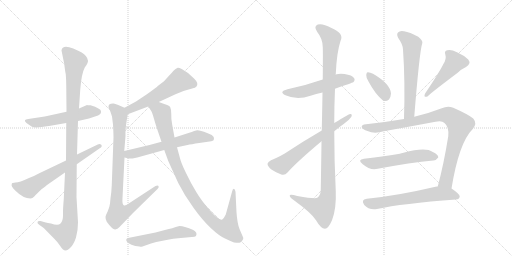
t = 0.00 s
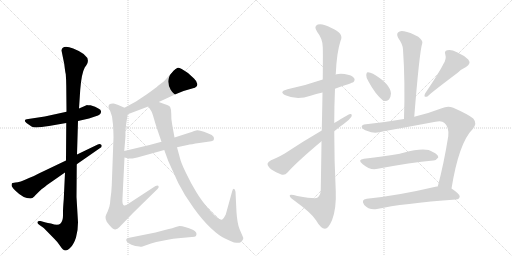
t = 2.76 s
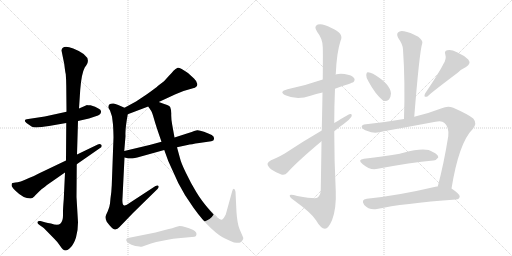
t = 5.53 s
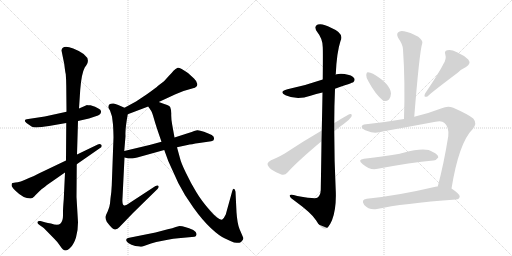
t = 8.29 s
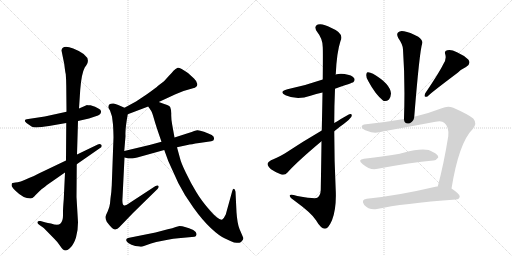
t = 11.05 s
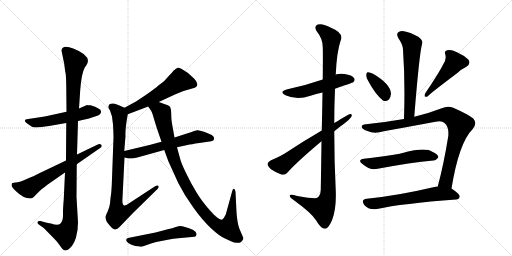
t = 13.82 s

The animated SVG that drew these frames (rendered in a browser with its animation timeline set to each time). Animation: 17 CSS @keyframes rules; one cycle of 13.82 s.

<svg version="1.1" viewBox="0 0 2048 1024" xmlns="http://www.w3.org/2000/svg">
  <g stroke="lightgray" stroke-dasharray="1,1" stroke-width="1" transform="scale(4, 4)">
    <line x1="0" y1="0" x2="256" y2="256"></line>
    <line x1="256" y1="0" x2="0" y2="256"></line>
    <line x1="128" y1="0" x2="128" y2="256"></line>
    <line x1="0" y1="128" x2="256" y2="128"></line>
    <line x1="256" y1="0" x2="512" y2="256"></line>
    <line x1="512" y1="0" x2="256" y2="256"></line>
    <line x1="384" y1="0" x2="384" y2="256"></line>
    <line x1="256" y1="128" x2="512" y2="128"></line>
  </g>
<g transform="scale(1, -1) translate(0, -850)">
   <style type="text/css">
    @keyframes keyframes0 {
      from {
       stroke: black;
       stroke-dashoffset: 545;
       stroke-width: 128;
       }
       64% {
       animation-timing-function: step-end;
       stroke: black;
       stroke-dashoffset: 0;
       stroke-width: 128;
       }
       to {
       stroke: black;
       stroke-width: 1024;
       }
       }
       #make-me-a-hanzi-animation-0 {
         animation: keyframes0 0.693522s both;
         animation-delay: 0.000000s;
         animation-timing-function: linear;
       }
    @keyframes keyframes1 {
      from {
       stroke: black;
       stroke-dashoffset: 1120;
       stroke-width: 128;
       }
       78% {
       animation-timing-function: step-end;
       stroke: black;
       stroke-dashoffset: 0;
       stroke-width: 128;
       }
       to {
       stroke: black;
       stroke-width: 1024;
       }
       }
       #make-me-a-hanzi-animation-1 {
         animation: keyframes1 1.161458s both;
         animation-delay: 0.693522s;
         animation-timing-function: linear;
       }
    @keyframes keyframes2 {
      from {
       stroke: black;
       stroke-dashoffset: 645;
       stroke-width: 128;
       }
       68% {
       animation-timing-function: step-end;
       stroke: black;
       stroke-dashoffset: 0;
       stroke-width: 128;
       }
       to {
       stroke: black;
       stroke-width: 1024;
       }
       }
       #make-me-a-hanzi-animation-2 {
         animation: keyframes2 0.774902s both;
         animation-delay: 1.854980s;
         animation-timing-function: linear;
       }
    @keyframes keyframes3 {
      from {
       stroke: black;
       stroke-dashoffset: 555;
       stroke-width: 128;
       }
       64% {
       animation-timing-function: step-end;
       stroke: black;
       stroke-dashoffset: 0;
       stroke-width: 128;
       }
       to {
       stroke: black;
       stroke-width: 1024;
       }
       }
       #make-me-a-hanzi-animation-3 {
         animation: keyframes3 0.701660s both;
         animation-delay: 2.629883s;
         animation-timing-function: linear;
       }
    @keyframes keyframes4 {
      from {
       stroke: black;
       stroke-dashoffset: 886;
       stroke-width: 128;
       }
       74% {
       animation-timing-function: step-end;
       stroke: black;
       stroke-dashoffset: 0;
       stroke-width: 128;
       }
       to {
       stroke: black;
       stroke-width: 1024;
       }
       }
       #make-me-a-hanzi-animation-4 {
         animation: keyframes4 0.971029s both;
         animation-delay: 3.331543s;
         animation-timing-function: linear;
       }
    @keyframes keyframes5 {
      from {
       stroke: black;
       stroke-dashoffset: 607;
       stroke-width: 128;
       }
       66% {
       animation-timing-function: step-end;
       stroke: black;
       stroke-dashoffset: 0;
       stroke-width: 128;
       }
       to {
       stroke: black;
       stroke-width: 1024;
       }
       }
       #make-me-a-hanzi-animation-5 {
         animation: keyframes5 0.743978s both;
         animation-delay: 4.302572s;
         animation-timing-function: linear;
       }
    @keyframes keyframes6 {
      from {
       stroke: black;
       stroke-dashoffset: 1016;
       stroke-width: 128;
       }
       77% {
       animation-timing-function: step-end;
       stroke: black;
       stroke-dashoffset: 0;
       stroke-width: 128;
       }
       to {
       stroke: black;
       stroke-width: 1024;
       }
       }
       #make-me-a-hanzi-animation-6 {
         animation: keyframes6 1.076823s both;
         animation-delay: 5.046549s;
         animation-timing-function: linear;
       }
    @keyframes keyframes7 {
      from {
       stroke: black;
       stroke-dashoffset: 523;
       stroke-width: 128;
       }
       63% {
       animation-timing-function: step-end;
       stroke: black;
       stroke-dashoffset: 0;
       stroke-width: 128;
       }
       to {
       stroke: black;
       stroke-width: 1024;
       }
       }
       #make-me-a-hanzi-animation-7 {
         animation: keyframes7 0.675618s both;
         animation-delay: 6.123372s;
         animation-timing-function: linear;
       }
    @keyframes keyframes8 {
      from {
       stroke: black;
       stroke-dashoffset: 528;
       stroke-width: 128;
       }
       63% {
       animation-timing-function: step-end;
       stroke: black;
       stroke-dashoffset: 0;
       stroke-width: 128;
       }
       to {
       stroke: black;
       stroke-width: 1024;
       }
       }
       #make-me-a-hanzi-animation-8 {
         animation: keyframes8 0.679688s both;
         animation-delay: 6.798991s;
         animation-timing-function: linear;
       }
    @keyframes keyframes9 {
      from {
       stroke: black;
       stroke-dashoffset: 1137;
       stroke-width: 128;
       }
       79% {
       animation-timing-function: step-end;
       stroke: black;
       stroke-dashoffset: 0;
       stroke-width: 128;
       }
       to {
       stroke: black;
       stroke-width: 1024;
       }
       }
       #make-me-a-hanzi-animation-9 {
         animation: keyframes9 1.175293s both;
         animation-delay: 7.478678s;
         animation-timing-function: linear;
       }
    @keyframes keyframes10 {
      from {
       stroke: black;
       stroke-dashoffset: 641;
       stroke-width: 128;
       }
       68% {
       animation-timing-function: step-end;
       stroke: black;
       stroke-dashoffset: 0;
       stroke-width: 128;
       }
       to {
       stroke: black;
       stroke-width: 1024;
       }
       }
       #make-me-a-hanzi-animation-10 {
         animation: keyframes10 0.771647s both;
         animation-delay: 8.653971s;
         animation-timing-function: linear;
       }
    @keyframes keyframes11 {
      from {
       stroke: black;
       stroke-dashoffset: 612;
       stroke-width: 128;
       }
       67% {
       animation-timing-function: step-end;
       stroke: black;
       stroke-dashoffset: 0;
       stroke-width: 128;
       }
       to {
       stroke: black;
       stroke-width: 1024;
       }
       }
       #make-me-a-hanzi-animation-11 {
         animation: keyframes11 0.748047s both;
         animation-delay: 9.425618s;
         animation-timing-function: linear;
       }
    @keyframes keyframes12 {
      from {
       stroke: black;
       stroke-dashoffset: 368;
       stroke-width: 128;
       }
       55% {
       animation-timing-function: step-end;
       stroke: black;
       stroke-dashoffset: 0;
       stroke-width: 128;
       }
       to {
       stroke: black;
       stroke-width: 1024;
       }
       }
       #make-me-a-hanzi-animation-12 {
         animation: keyframes12 0.549479s both;
         animation-delay: 10.173665s;
         animation-timing-function: linear;
       }
    @keyframes keyframes13 {
      from {
       stroke: black;
       stroke-dashoffset: 474;
       stroke-width: 128;
       }
       61% {
       animation-timing-function: step-end;
       stroke: black;
       stroke-dashoffset: 0;
       stroke-width: 128;
       }
       to {
       stroke: black;
       stroke-width: 1024;
       }
       }
       #make-me-a-hanzi-animation-13 {
         animation: keyframes13 0.635742s both;
         animation-delay: 10.723145s;
         animation-timing-function: linear;
       }
    @keyframes keyframes14 {
      from {
       stroke: black;
       stroke-dashoffset: 919;
       stroke-width: 128;
       }
       75% {
       animation-timing-function: step-end;
       stroke: black;
       stroke-dashoffset: 0;
       stroke-width: 128;
       }
       to {
       stroke: black;
       stroke-width: 1024;
       }
       }
       #make-me-a-hanzi-animation-14 {
         animation: keyframes14 0.997884s both;
         animation-delay: 11.358887s;
         animation-timing-function: linear;
       }
    @keyframes keyframes15 {
      from {
       stroke: black;
       stroke-dashoffset: 551;
       stroke-width: 128;
       }
       64% {
       animation-timing-function: step-end;
       stroke: black;
       stroke-dashoffset: 0;
       stroke-width: 128;
       }
       to {
       stroke: black;
       stroke-width: 1024;
       }
       }
       #make-me-a-hanzi-animation-15 {
         animation: keyframes15 0.698405s both;
         animation-delay: 12.356771s;
         animation-timing-function: linear;
       }
    @keyframes keyframes16 {
      from {
       stroke: black;
       stroke-dashoffset: 626;
       stroke-width: 128;
       }
       67% {
       animation-timing-function: step-end;
       stroke: black;
       stroke-dashoffset: 0;
       stroke-width: 128;
       }
       to {
       stroke: black;
       stroke-width: 1024;
       }
       }
       #make-me-a-hanzi-animation-16 {
         animation: keyframes16 0.759440s both;
         animation-delay: 13.055176s;
         animation-timing-function: linear;
       }
</style>
<path d="M 266 403 L 179 384 L 113 374 Q 90 372 106 358 L 126 344 Q 137 336 196 346 L 265 358 L 312 366 L 356 376 L 380 384 Q 394 388 400 393 Q 405 398 404 405 Q 404 416 362 429 Q 352 428 348 430 L 316 416 L 266 403 Z" fill="lightgray"></path> 
<path d="M 246 648 L 257 594 Q 261 560 263 554 Q 265 527 265 508 L 266 403 L 265 358 L 264 208 L 260 160 L 255 53 Q 252 18 252 2 L 252 -12 Q 252 -34 242 -44 Q 232 -54 204 -44 Q 190 -42 183 -40 L 162 -34 Q 151 -33 150 -38 Q 148 -43 158 -50 L 175 -62 L 219 -107 Q 230 -118 238 -130 Q 246 -142 251 -147 Q 256 -152 263 -152 Q 270 -152 283 -139 Q 295 -127 304 -100 Q 312 -73 312 -39 L 306 62 L 307 193 L 308 232 L 312 366 L 316 416 L 321 492 Q 326 556 339 580 L 346 590 Q 370 626 293 656 Q 249 673 246 648 Z" fill="lightgray"></path> 
<path d="M 264 208 L 153 155 Q 134 144 116 138 Q 77 120 62 120 Q 47 120 47 114 Q 45 106 49 102 Q 52 96 63 86 Q 93 56 122 56 Q 130 56 137 64 Q 144 72 166 93 Q 185 107 188 110 L 260 160 L 307 193 L 399 257 Q 411 264 405 271 Q 399 277 391 272 L 308 232 L 264 208 Z" fill="lightgray"></path> 
<path d="M 635 442 L 702 473 L 734 486 L 772 497 Q 780 498 786 504 Q 796 517 776 536 L 752 558 Q 719 581 711 579 Q 702 576 694 567 Q 688 559 675 546 L 656 525 L 631 506 Q 628 502 589 474 L 544 444 L 498 419 C 472 405 483 382 511 393 L 593 424 L 635 442 Z" fill="lightgray"></path> 
<path d="M 498 419 L 473 430 Q 460 436 454 436 Q 434 437 434 423 Q 432 420 440 408 L 448 384 L 452 352 Q 454 317 454 300 L 447 109 Q 446 83 442 57 L 440 36 Q 438 20 431 5 Q 423 -11 422 -17 Q 421 -23 427 -37 Q 451 -70 461 -68 Q 470 -66 478 -58 L 532 -2 L 630 94 Q 637 101 634 106 Q 631 111 622 106 L 521 40 Q 501 25 495 29 Q 488 32 490 58 L 498 220 L 497 246 L 502 306 Q 500 332 511 393 C 514 412 514 412 498 419 Z" fill="lightgray"></path> 
<path d="M 498 220 L 515 216 L 530 216 L 549 220 L 657 250 L 708 261 L 750 270 Q 764 273 797 278 L 845 285 Q 856 286 856 294 Q 858 303 847 310 Q 835 316 816 323 Q 796 330 789 329 Q 782 328 754 318 L 698 300 L 646 283 L 598 270 L 497 246 C 468 239 469 227 498 220 Z" fill="lightgray"></path> 
<path d="M 657 434 L 635 442 C 607 452 577 449 593 424 L 605 406 Q 608 402 612 388 L 617 371 Q 623 349 646 283 L 657 250 L 673 206 L 713 118 Q 738 68 774 19 Q 809 -30 843 -62 Q 877 -94 900 -104 Q 923 -115 936 -120 Q 954 -122 958 -121 Q 962 -120 968 -114 Q 975 -105 973 -101 L 958 -66 Q 949 -43 946 1 L 942 83 Q 940 94 936 95 Q 931 95 929 86 L 903 -8 Q 896 -23 889 -28 Q 875 -33 840 8 Q 805 48 785 82 Q 764 116 744 158 Q 724 199 720 217 L 708 261 L 698 300 L 689 350 Q 684 377 685 395 Q 685 412 681 421 Q 677 429 657 434 Z" fill="lightgray"></path> 
<path d="M 713 -103 L 778 -97 Q 784 -95 785 -91 Q 790 -80 773 -70 Q 756 -61 740 -58 Q 729 -54 718 -54 L 703 -58 Q 691 -63 671 -67 L 622 -80 L 512 -102 Q 505 -104 505 -109 Q 504 -111 508 -117 Q 512 -122 526 -129 Q 540 -136 558 -136 Q 562 -138 570 -136 L 604 -124 L 625 -118 L 671 -109 Q 694 -104 713 -103 Z" fill="lightgray"></path> 
<path d="M 1340 495 Q 1409 519 1413 521 Q 1422 530 1416 538 Q 1409 550 1378 554 Q 1359 557 1342 552 L 1291 532 Q 1219 507 1150 493 Q 1113 483 1142 469 Q 1188 448 1242 467 Q 1264 474 1290 480 L 1340 495 Z" fill="lightgray"></path> 
<path d="M 1286 285 Q 1285 200 1283 90 Q 1282 68 1269 59 Q 1263 53 1189 66 Q 1156 76 1159 66 Q 1160 59 1181 45 Q 1247 -3 1264 -31 Q 1283 -64 1300 -65 Q 1313 -65 1328 -31 Q 1346 15 1343 87 Q 1337 207 1337 325 L 1337 358 Q 1337 428 1340 495 L 1342 552 Q 1342 553 1343 553 Q 1347 641 1362 686 Q 1378 717 1324 739 Q 1290 758 1271 752 Q 1253 745 1269 722 Q 1291 695 1291 661 Q 1292 646 1291 532 L 1290 480 Q 1289 416 1287 328 L 1286 285 Z" fill="lightgray"></path> 
<path d="M 1337 325 Q 1356 341 1376 355 Q 1395 368 1405 382 Q 1411 395 1400 394 Q 1397 394 1337 358 L 1287 328 Q 1208 282 1139 236 Q 1106 217 1084 209 Q 1072 203 1070 195 Q 1070 186 1084 173 Q 1103 160 1125 152 Q 1140 148 1150 160 Q 1187 202 1286 285 L 1337 325 Z" fill="lightgray"></path> 
<path d="M 1657 383 Q 1678 644 1689 677 Q 1693 687 1673 703 Q 1639 722 1616 725 Q 1600 729 1592 720 Q 1585 713 1593 698 Q 1612 671 1612 652 Q 1621 523 1616 374 C 1615 344 1655 353 1657 383 Z" fill="lightgray"></path> 
<path d="M 1474 524 Q 1501 473 1533 447 Q 1545 443 1556 452 Q 1563 461 1564 476 Q 1561 515 1492 555 Q 1479 562 1470 561 Q 1466 561 1465 550 Q 1464 540 1474 524 Z" fill="lightgray"></path> 
<path d="M 1773 593 Q 1757 560 1701 477 Q 1692 458 1710 464 Q 1710 468 1832 560 Q 1845 573 1864 582 Q 1886 595 1873 612 Q 1857 628 1828 641 Q 1803 654 1789 649 Q 1776 646 1781 633 Q 1787 614 1773 593 Z" fill="lightgray"></path> 
<path d="M 1806 96 Q 1836 280 1891 334 Q 1910 356 1893 376 Q 1874 392 1813 419 Q 1791 428 1767 417 Q 1710 395 1657 383 L 1616 374 Q 1541 361 1464 353 Q 1445 352 1447 341 Q 1450 332 1470 326 Q 1497 313 1535 325 Q 1641 344 1742 363 Q 1767 369 1778 358 Q 1797 342 1793 305 Q 1775 193 1751 104 C 1743 75 1801 66 1806 96 Z" fill="lightgray"></path> 
<path d="M 1456 215 Q 1428 211 1450 194 Q 1481 167 1511 175 Q 1644 200 1733 208 Q 1743 207 1753 220 Q 1754 232 1731 242 Q 1703 263 1614 239 Q 1605 238 1599 235 Q 1542 225 1456 215 Z" fill="lightgray"></path> 
<path d="M 1751 104 Q 1747 105 1742 103 Q 1589 67 1467 55 Q 1442 52 1457 30 Q 1475 9 1508 14 Q 1608 36 1824 52 Q 1837 53 1839 64 Q 1839 74 1806 96 L 1751 104 Z" fill="lightgray"></path> 
      <clipPath id="make-me-a-hanzi-clip-0">
      <path d="M 266 403 L 179 384 L 113 374 Q 90 372 106 358 L 126 344 Q 137 336 196 346 L 265 358 L 312 366 L 356 376 L 380 384 Q 394 388 400 393 Q 405 398 404 405 Q 404 416 362 429 Q 352 428 348 430 L 316 416 L 266 403 Z" fill="lightgray"></path>
      </clipPath>
      <path clip-path="url(#make-me-a-hanzi-clip-0)" d="M 108 367 L 139 359 L 182 363 L 353 403 L 391 403 " fill="none" id="make-me-a-hanzi-animation-0" stroke-dasharray="417 834" stroke-linecap="round"></path>

      <clipPath id="make-me-a-hanzi-clip-1">
      <path d="M 246 648 L 257 594 Q 261 560 263 554 Q 265 527 265 508 L 266 403 L 265 358 L 264 208 L 260 160 L 255 53 Q 252 18 252 2 L 252 -12 Q 252 -34 242 -44 Q 232 -54 204 -44 Q 190 -42 183 -40 L 162 -34 Q 151 -33 150 -38 Q 148 -43 158 -50 L 175 -62 L 219 -107 Q 230 -118 238 -130 Q 246 -142 251 -147 Q 256 -152 263 -152 Q 270 -152 283 -139 Q 295 -127 304 -100 Q 312 -73 312 -39 L 306 62 L 307 193 L 308 232 L 312 366 L 316 416 L 321 492 Q 326 556 339 580 L 346 590 Q 370 626 293 656 Q 249 673 246 648 Z" fill="lightgray"></path>
      </clipPath>
      <path clip-path="url(#make-me-a-hanzi-clip-1)" d="M 263 647 L 301 604 L 287 335 L 281 -34 L 275 -61 L 261 -85 L 235 -80 L 158 -41 " fill="none" id="make-me-a-hanzi-animation-1" stroke-dasharray="992 1984" stroke-linecap="round"></path>

      <clipPath id="make-me-a-hanzi-clip-2">
      <path d="M 264 208 L 153 155 Q 134 144 116 138 Q 77 120 62 120 Q 47 120 47 114 Q 45 106 49 102 Q 52 96 63 86 Q 93 56 122 56 Q 130 56 137 64 Q 144 72 166 93 Q 185 107 188 110 L 260 160 L 307 193 L 399 257 Q 411 264 405 271 Q 399 277 391 272 L 308 232 L 264 208 Z" fill="lightgray"></path>
      </clipPath>
      <path clip-path="url(#make-me-a-hanzi-clip-2)" d="M 57 109 L 114 96 L 398 266 " fill="none" id="make-me-a-hanzi-animation-2" stroke-dasharray="517 1034" stroke-linecap="round"></path>

      <clipPath id="make-me-a-hanzi-clip-3">
      <path d="M 635 442 L 702 473 L 734 486 L 772 497 Q 780 498 786 504 Q 796 517 776 536 L 752 558 Q 719 581 711 579 Q 702 576 694 567 Q 688 559 675 546 L 656 525 L 631 506 Q 628 502 589 474 L 544 444 L 498 419 C 472 405 483 382 511 393 L 593 424 L 635 442 Z" fill="lightgray"></path>
      </clipPath>
      <path clip-path="url(#make-me-a-hanzi-clip-3)" d="M 773 514 L 719 528 L 591 447 L 519 413 L 507 416 " fill="none" id="make-me-a-hanzi-animation-3" stroke-dasharray="427 854" stroke-linecap="round"></path>

      <clipPath id="make-me-a-hanzi-clip-4">
      <path d="M 498 419 L 473 430 Q 460 436 454 436 Q 434 437 434 423 Q 432 420 440 408 L 448 384 L 452 352 Q 454 317 454 300 L 447 109 Q 446 83 442 57 L 440 36 Q 438 20 431 5 Q 423 -11 422 -17 Q 421 -23 427 -37 Q 451 -70 461 -68 Q 470 -66 478 -58 L 532 -2 L 630 94 Q 637 101 634 106 Q 631 111 622 106 L 521 40 Q 501 25 495 29 Q 488 32 490 58 L 498 220 L 497 246 L 502 306 Q 500 332 511 393 C 514 412 514 412 498 419 Z" fill="lightgray"></path>
      </clipPath>
      <path clip-path="url(#make-me-a-hanzi-clip-4)" d="M 449 422 L 479 387 L 465 39 L 471 -5 L 511 8 L 628 101 " fill="none" id="make-me-a-hanzi-animation-4" stroke-dasharray="758 1516" stroke-linecap="round"></path>

      <clipPath id="make-me-a-hanzi-clip-5">
      <path d="M 498 220 L 515 216 L 530 216 L 549 220 L 657 250 L 708 261 L 750 270 Q 764 273 797 278 L 845 285 Q 856 286 856 294 Q 858 303 847 310 Q 835 316 816 323 Q 796 330 789 329 Q 782 328 754 318 L 698 300 L 646 283 L 598 270 L 497 246 C 468 239 469 227 498 220 Z" fill="lightgray"></path>
      </clipPath>
      <path clip-path="url(#make-me-a-hanzi-clip-5)" d="M 504 227 L 770 299 L 799 303 L 845 297 " fill="none" id="make-me-a-hanzi-animation-5" stroke-dasharray="479 958" stroke-linecap="round"></path>

      <clipPath id="make-me-a-hanzi-clip-6">
      <path d="M 657 434 L 635 442 C 607 452 577 449 593 424 L 605 406 Q 608 402 612 388 L 617 371 Q 623 349 646 283 L 657 250 L 673 206 L 713 118 Q 738 68 774 19 Q 809 -30 843 -62 Q 877 -94 900 -104 Q 923 -115 936 -120 Q 954 -122 958 -121 Q 962 -120 968 -114 Q 975 -105 973 -101 L 958 -66 Q 949 -43 946 1 L 942 83 Q 940 94 936 95 Q 931 95 929 86 L 903 -8 Q 896 -23 889 -28 Q 875 -33 840 8 Q 805 48 785 82 Q 764 116 744 158 Q 724 199 720 217 L 708 261 L 698 300 L 689 350 Q 684 377 685 395 Q 685 412 681 421 Q 677 429 657 434 Z" fill="lightgray"></path>
      </clipPath>
      <path clip-path="url(#make-me-a-hanzi-clip-6)" d="M 602 423 L 636 410 L 648 394 L 697 209 L 763 74 L 835 -22 L 866 -50 L 894 -62 L 914 -60 L 919 -43 L 936 88 " fill="none" id="make-me-a-hanzi-animation-6" stroke-dasharray="888 1776" stroke-linecap="round"></path>

      <clipPath id="make-me-a-hanzi-clip-7">
      <path d="M 713 -103 L 778 -97 Q 784 -95 785 -91 Q 790 -80 773 -70 Q 756 -61 740 -58 Q 729 -54 718 -54 L 703 -58 Q 691 -63 671 -67 L 622 -80 L 512 -102 Q 505 -104 505 -109 Q 504 -111 508 -117 Q 512 -122 526 -129 Q 540 -136 558 -136 Q 562 -138 570 -136 L 604 -124 L 625 -118 L 671 -109 Q 694 -104 713 -103 Z" fill="lightgray"></path>
      </clipPath>
      <path clip-path="url(#make-me-a-hanzi-clip-7)" d="M 513 -110 L 564 -114 L 721 -78 L 775 -86 " fill="none" id="make-me-a-hanzi-animation-7" stroke-dasharray="395 790" stroke-linecap="round"></path>

      <clipPath id="make-me-a-hanzi-clip-8">
      <path d="M 1340 495 Q 1409 519 1413 521 Q 1422 530 1416 538 Q 1409 550 1378 554 Q 1359 557 1342 552 L 1291 532 Q 1219 507 1150 493 Q 1113 483 1142 469 Q 1188 448 1242 467 Q 1264 474 1290 480 L 1340 495 Z" fill="lightgray"></path>
      </clipPath>
      <path clip-path="url(#make-me-a-hanzi-clip-8)" d="M 1143 482 L 1179 478 L 1215 483 L 1353 528 L 1407 531 " fill="none" id="make-me-a-hanzi-animation-8" stroke-dasharray="400 800" stroke-linecap="round"></path>

      <clipPath id="make-me-a-hanzi-clip-9">
      <path d="M 1286 285 Q 1285 200 1283 90 Q 1282 68 1269 59 Q 1263 53 1189 66 Q 1156 76 1159 66 Q 1160 59 1181 45 Q 1247 -3 1264 -31 Q 1283 -64 1300 -65 Q 1313 -65 1328 -31 Q 1346 15 1343 87 Q 1337 207 1337 325 L 1337 358 Q 1337 428 1340 495 L 1342 552 Q 1342 553 1343 553 Q 1347 641 1362 686 Q 1378 717 1324 739 Q 1290 758 1271 752 Q 1253 745 1269 722 Q 1291 695 1291 661 Q 1292 646 1291 532 L 1290 480 Q 1289 416 1287 328 L 1286 285 Z" fill="lightgray"></path>
      </clipPath>
      <path clip-path="url(#make-me-a-hanzi-clip-9)" d="M 1278 736 L 1305 718 L 1325 692 L 1312 402 L 1313 77 L 1307 47 L 1290 15 L 1166 64 " fill="none" id="make-me-a-hanzi-animation-9" stroke-dasharray="1009 2018" stroke-linecap="round"></path>

      <clipPath id="make-me-a-hanzi-clip-10">
      <path d="M 1337 325 Q 1356 341 1376 355 Q 1395 368 1405 382 Q 1411 395 1400 394 Q 1397 394 1337 358 L 1287 328 Q 1208 282 1139 236 Q 1106 217 1084 209 Q 1072 203 1070 195 Q 1070 186 1084 173 Q 1103 160 1125 152 Q 1140 148 1150 160 Q 1187 202 1286 285 L 1337 325 Z" fill="lightgray"></path>
      </clipPath>
      <path clip-path="url(#make-me-a-hanzi-clip-10)" d="M 1081 193 L 1128 189 L 1223 263 L 1401 387 " fill="none" id="make-me-a-hanzi-animation-10" stroke-dasharray="513 1026" stroke-linecap="round"></path>

      <clipPath id="make-me-a-hanzi-clip-11">
      <path d="M 1657 383 Q 1678 644 1689 677 Q 1693 687 1673 703 Q 1639 722 1616 725 Q 1600 729 1592 720 Q 1585 713 1593 698 Q 1612 671 1612 652 Q 1621 523 1616 374 C 1615 344 1655 353 1657 383 Z" fill="lightgray"></path>
      </clipPath>
      <path clip-path="url(#make-me-a-hanzi-clip-11)" d="M 1604 711 L 1648 672 L 1639 402 L 1621 382 " fill="none" id="make-me-a-hanzi-animation-11" stroke-dasharray="484 968" stroke-linecap="round"></path>

      <clipPath id="make-me-a-hanzi-clip-12">
      <path d="M 1474 524 Q 1501 473 1533 447 Q 1545 443 1556 452 Q 1563 461 1564 476 Q 1561 515 1492 555 Q 1479 562 1470 561 Q 1466 561 1465 550 Q 1464 540 1474 524 Z" fill="lightgray"></path>
      </clipPath>
      <path clip-path="url(#make-me-a-hanzi-clip-12)" d="M 1474 552 L 1535 482 L 1540 464 " fill="none" id="make-me-a-hanzi-animation-12" stroke-dasharray="240 480" stroke-linecap="round"></path>

      <clipPath id="make-me-a-hanzi-clip-13">
      <path d="M 1773 593 Q 1757 560 1701 477 Q 1692 458 1710 464 Q 1710 468 1832 560 Q 1845 573 1864 582 Q 1886 595 1873 612 Q 1857 628 1828 641 Q 1803 654 1789 649 Q 1776 646 1781 633 Q 1787 614 1773 593 Z" fill="lightgray"></path>
      </clipPath>
      <path clip-path="url(#make-me-a-hanzi-clip-13)" d="M 1790 639 L 1810 621 L 1819 601 L 1708 473 " fill="none" id="make-me-a-hanzi-animation-13" stroke-dasharray="346 692" stroke-linecap="round"></path>

      <clipPath id="make-me-a-hanzi-clip-14">
      <path d="M 1806 96 Q 1836 280 1891 334 Q 1910 356 1893 376 Q 1874 392 1813 419 Q 1791 428 1767 417 Q 1710 395 1657 383 L 1616 374 Q 1541 361 1464 353 Q 1445 352 1447 341 Q 1450 332 1470 326 Q 1497 313 1535 325 Q 1641 344 1742 363 Q 1767 369 1778 358 Q 1797 342 1793 305 Q 1775 193 1751 104 C 1743 75 1801 66 1806 96 Z" fill="lightgray"></path>
      </clipPath>
      <path clip-path="url(#make-me-a-hanzi-clip-14)" d="M 1457 342 L 1500 338 L 1540 343 L 1769 390 L 1808 382 L 1839 351 L 1784 126 L 1759 109 " fill="none" id="make-me-a-hanzi-animation-14" stroke-dasharray="791 1582" stroke-linecap="round"></path>

      <clipPath id="make-me-a-hanzi-clip-15">
      <path d="M 1456 215 Q 1428 211 1450 194 Q 1481 167 1511 175 Q 1644 200 1733 208 Q 1743 207 1753 220 Q 1754 232 1731 242 Q 1703 263 1614 239 Q 1605 238 1599 235 Q 1542 225 1456 215 Z" fill="lightgray"></path>
      </clipPath>
      <path clip-path="url(#make-me-a-hanzi-clip-15)" d="M 1451 205 L 1492 196 L 1682 228 L 1742 222 " fill="none" id="make-me-a-hanzi-animation-15" stroke-dasharray="423 846" stroke-linecap="round"></path>

      <clipPath id="make-me-a-hanzi-clip-16">
      <path d="M 1751 104 Q 1747 105 1742 103 Q 1589 67 1467 55 Q 1442 52 1457 30 Q 1475 9 1508 14 Q 1608 36 1824 52 Q 1837 53 1839 64 Q 1839 74 1806 96 L 1751 104 Z" fill="lightgray"></path>
      </clipPath>
      <path clip-path="url(#make-me-a-hanzi-clip-16)" d="M 1464 42 L 1499 35 L 1754 75 L 1803 73 L 1829 64 " fill="none" id="make-me-a-hanzi-animation-16" stroke-dasharray="498 996" stroke-linecap="round"></path>

</g>
</svg>
